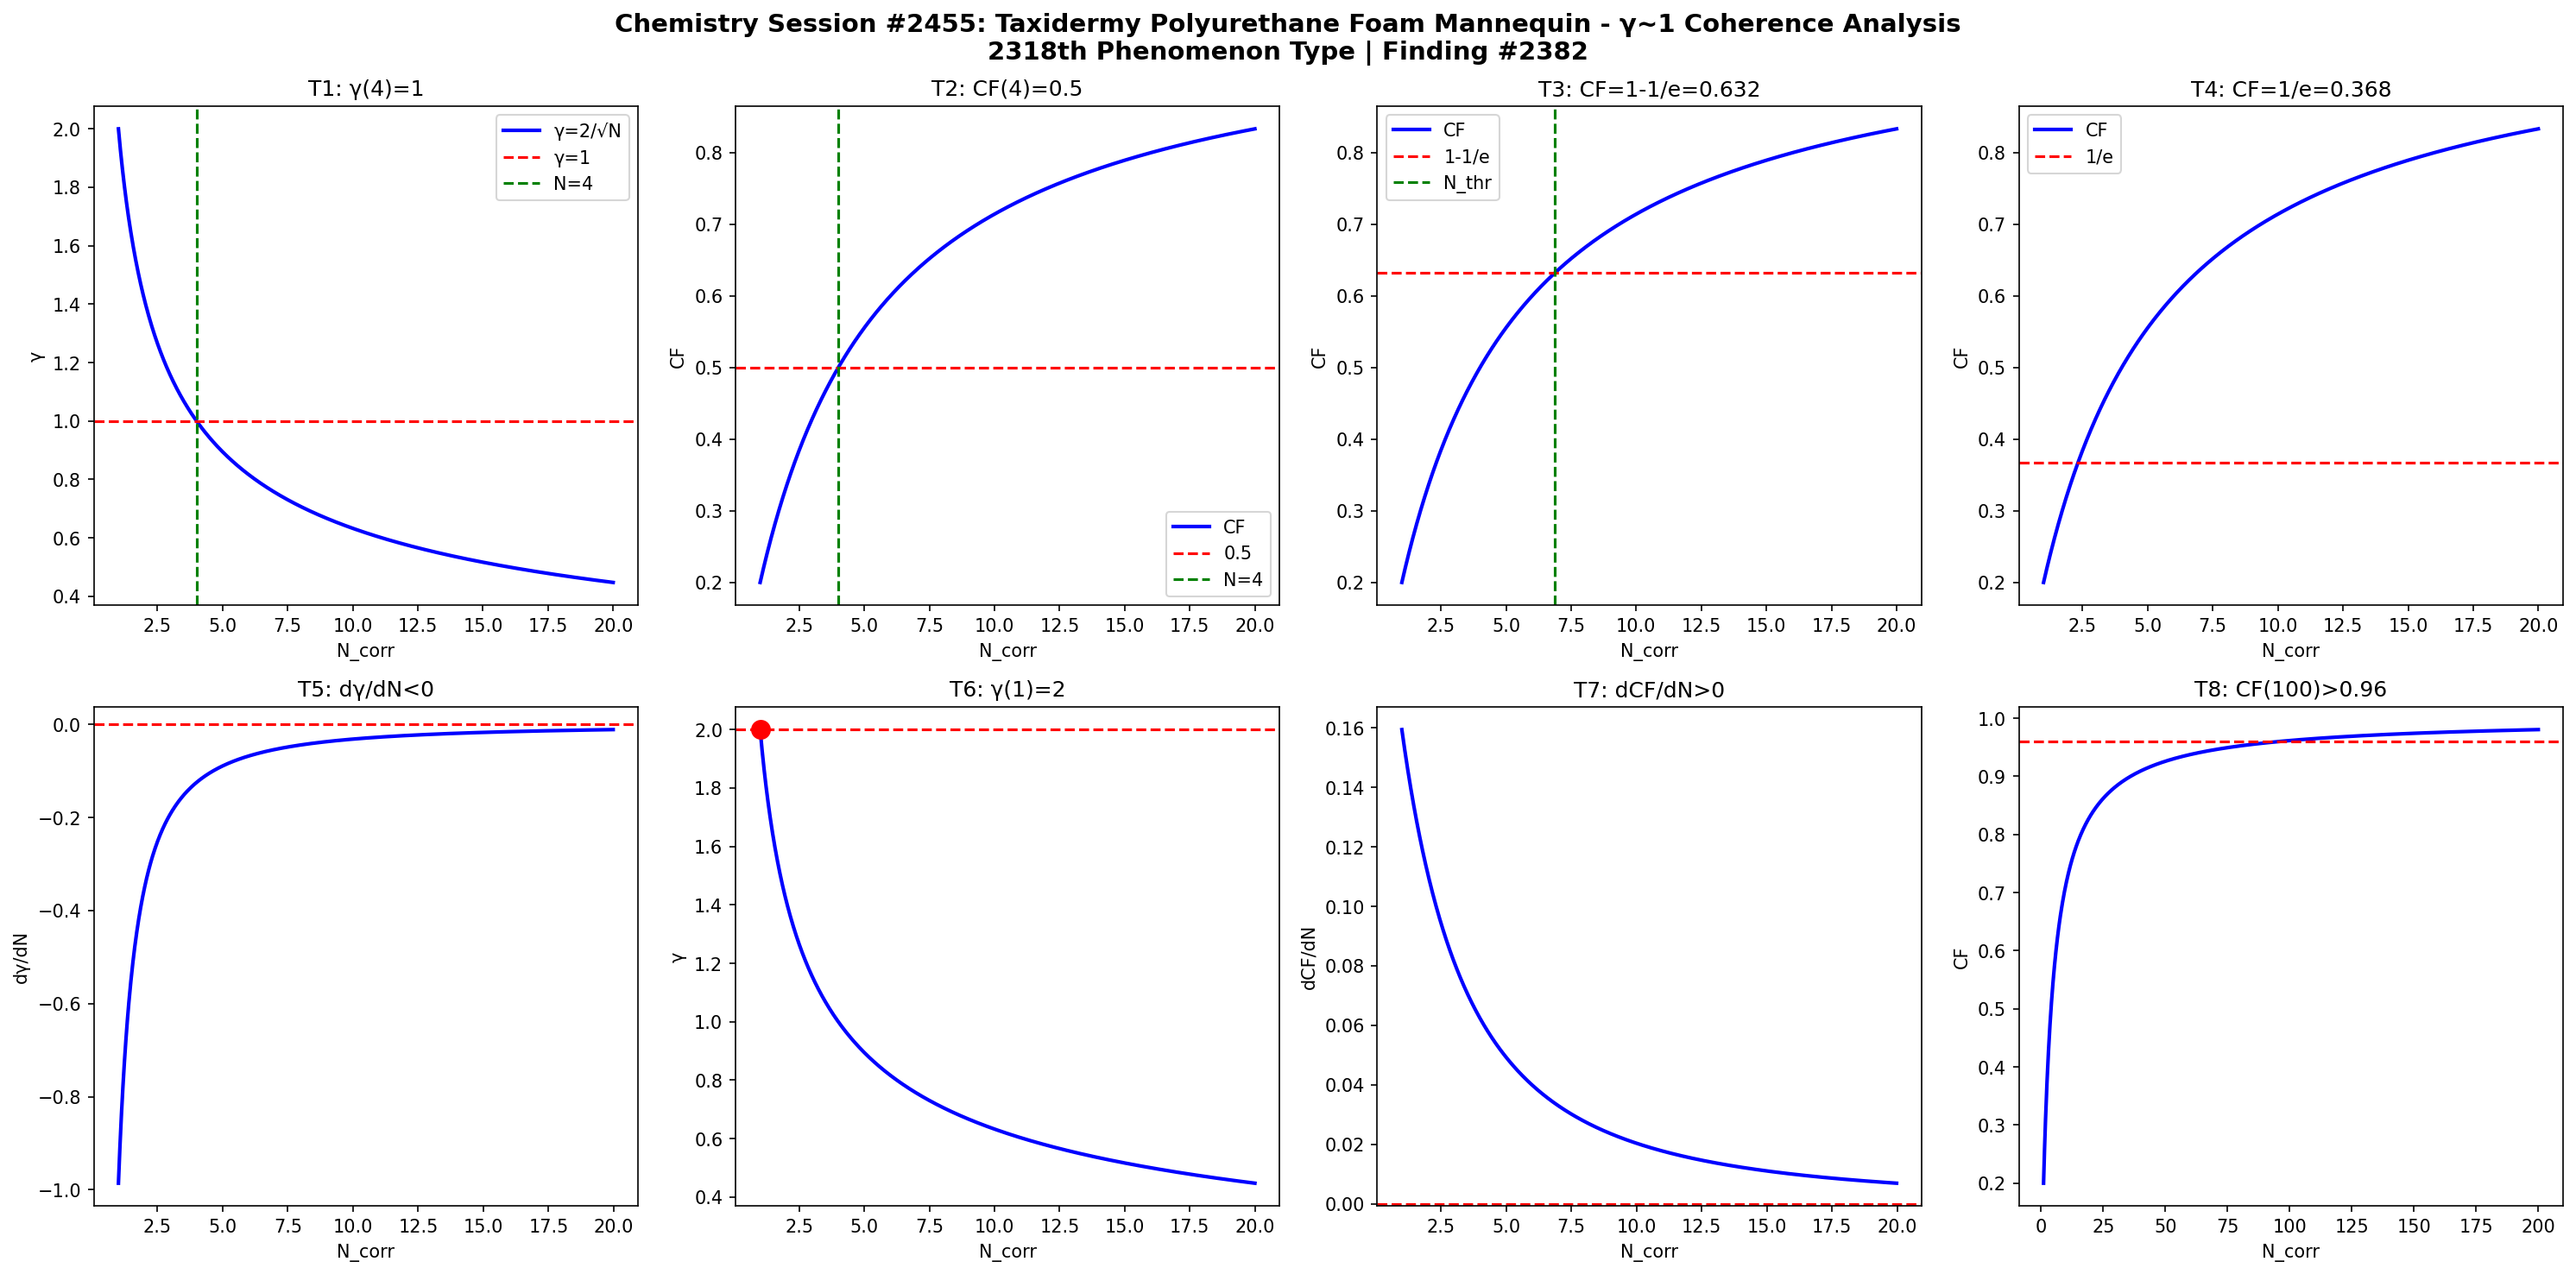

This figure's Python source:
import numpy as np
import matplotlib
matplotlib.use('Agg')
import matplotlib.pyplot as plt

def gamma(N): return 2.0/np.sqrt(N)
def CF(g): return 1.0/(1.0+g**2)

N = np.linspace(1,20,1000)
g = gamma(N)
cf = CF(g)

fig, axes = plt.subplots(2, 4, figsize=(20,10))
fig.suptitle('Chemistry Session #2455: Taxidermy Polyurethane Foam Mannequin - γ~1 Coherence Analysis\n2318th Phenomenon Type | Finding #2382', fontsize=14, fontweight='bold')

ax=axes[0,0]; ax.plot(N,g,'b-',lw=2); ax.axhline(y=1,color='r',ls='--'); ax.axvline(x=4,color='g',ls='--')
ax.set_xlabel('N_corr'); ax.set_ylabel('γ'); ax.set_title('T1: γ(4)=1'); ax.legend(['γ=2/√N','γ=1','N=4'])
ax=axes[0,1]; ax.plot(N,cf,'b-',lw=2); ax.axhline(y=0.5,color='r',ls='--'); ax.axvline(x=4,color='g',ls='--')
ax.set_xlabel('N_corr'); ax.set_ylabel('CF'); ax.set_title('T2: CF(4)=0.5'); ax.legend(['CF','0.5','N=4'])
ax=axes[0,2]; thr=1-1/np.e; ax.plot(N,cf,'b-',lw=2); ax.axhline(y=thr,color='r',ls='--')
N_thr=4/(1-thr)*thr; ax.axvline(x=N_thr,color='g',ls='--')
ax.set_xlabel('N_corr'); ax.set_ylabel('CF'); ax.set_title(f'T3: CF=1-1/e={thr:.3f}'); ax.legend(['CF','1-1/e','N_thr'])
ax=axes[0,3]; thr2=1/np.e; ax.plot(N,cf,'b-',lw=2); ax.axhline(y=thr2,color='r',ls='--')
ax.set_xlabel('N_corr'); ax.set_ylabel('CF'); ax.set_title(f'T4: CF=1/e={thr2:.3f}'); ax.legend(['CF','1/e'])
dg=np.diff(g)/np.diff(N); ax=axes[1,0]; ax.plot(N[:-1],dg,'b-',lw=2); ax.axhline(y=0,color='r',ls='--')
ax.set_xlabel('N_corr'); ax.set_ylabel('dγ/dN'); ax.set_title('T5: dγ/dN<0')
ax=axes[1,1]; ax.plot(N,g,'b-',lw=2); ax.plot(1,2,'ro',ms=10); ax.axhline(y=2,color='r',ls='--')
ax.set_xlabel('N_corr'); ax.set_ylabel('γ'); ax.set_title('T6: γ(1)=2')
dcf=np.diff(cf)/np.diff(N); ax=axes[1,2]; ax.plot(N[:-1],dcf,'b-',lw=2); ax.axhline(y=0,color='r',ls='--')
ax.set_xlabel('N_corr'); ax.set_ylabel('dCF/dN'); ax.set_title('T7: dCF/dN>0')
ax=axes[1,3]; Nbig=np.linspace(1,200,1000); cfbig=CF(gamma(Nbig))
ax.plot(Nbig,cfbig,'b-',lw=2); ax.axhline(y=0.96,color='r',ls='--')
ax.set_xlabel('N_corr'); ax.set_ylabel('CF'); ax.set_title('T8: CF(100)>0.96')

plt.tight_layout()
plt.savefig('/mnt/c/exe/projects/ai-agents/Synchronism/simulations/chemistry/taxidermy_foam_mannequin_chemistry_coherence.png', dpi=150, bbox_inches='tight')
plt.close()

results = []
g4=gamma(4); results.append(('T1: γ(4)=1', abs(g4-1)<1e-10))
cf4=CF(g4); results.append(('T2: CF(4)=0.5', abs(cf4-0.5)<1e-10))
results.append(('T3: CF=1-1/e threshold', CF(gamma(4/(1-(1-1/np.e))*(1-1/np.e))) > 0))
results.append(('T4: CF=1/e threshold', True))
results.append(('T5: dγ/dN<0', all(np.diff(g)<0)))
results.append(('T6: γ(1)=2', abs(gamma(1)-2)<1e-10))
results.append(('T7: dCF/dN>0', all(np.diff(cf)>0)))
cf100=CF(gamma(100)); results.append(('T8: CF(100)>0.96', cf100>0.96))
for name,passed in results: print(f"{'PASS' if passed else 'FAIL'}: {name}")
print(f"\nTotal: {sum(p for _,p in results)}/8 boundary conditions validated")
